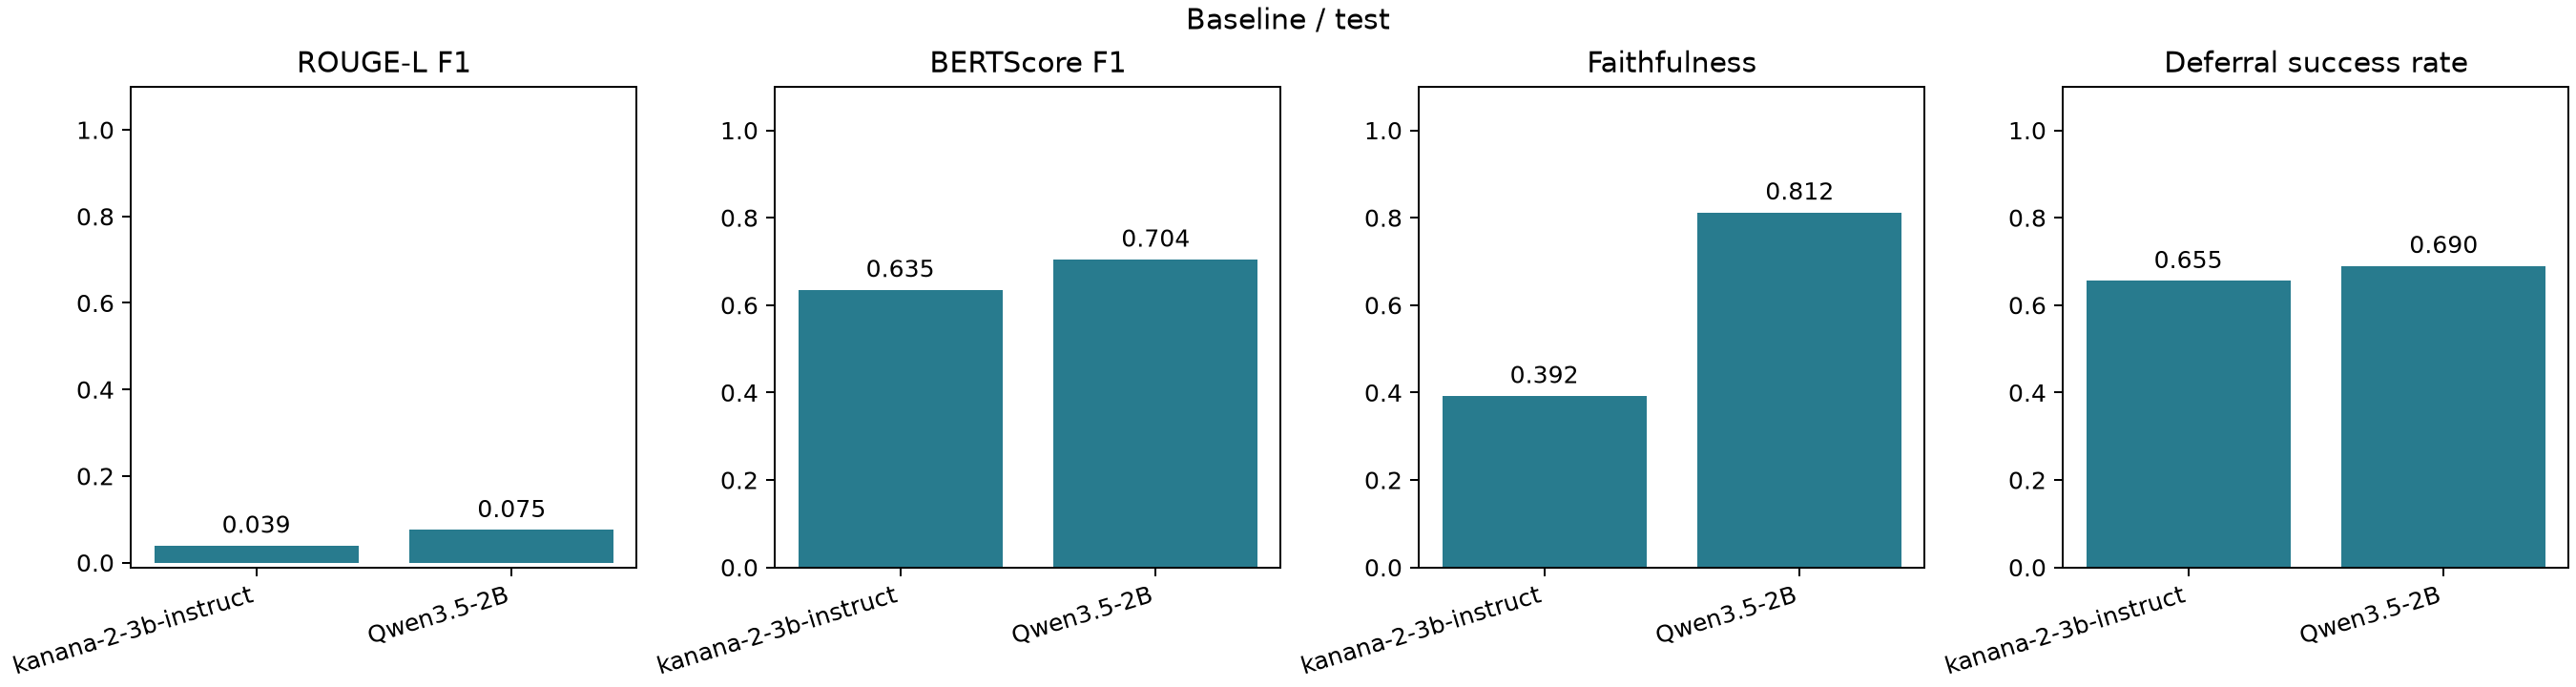

The file beside this chart, header and first rows:
split, demo, model, n, rouge_l, bertscore_f1, faithfulness, faithfulness_n, empty_n, refusal_flag_n, token_cap_n, no_claims_n, no_evidence_n, judge_error_n, deferral_expected_n, deferral_scored_n, deferral_success_n, deferral_success_rate, deferral_judge_error_n
test, False, kakaocorp/kanana-2-3b-instruct, 100, 0.03896, 0.6349, 0.3921, 81, 0, 0, 33, 0, 3, 16, 29, 29, 19.0, 0.6552, 0
test, False, Qwen/Qwen3.5-2B, 100, 0.0752, 0.7042, 0.8119, 91, 0, 0, 5, 1, 3, 5, 29, 29, 20.0, 0.6897, 0
